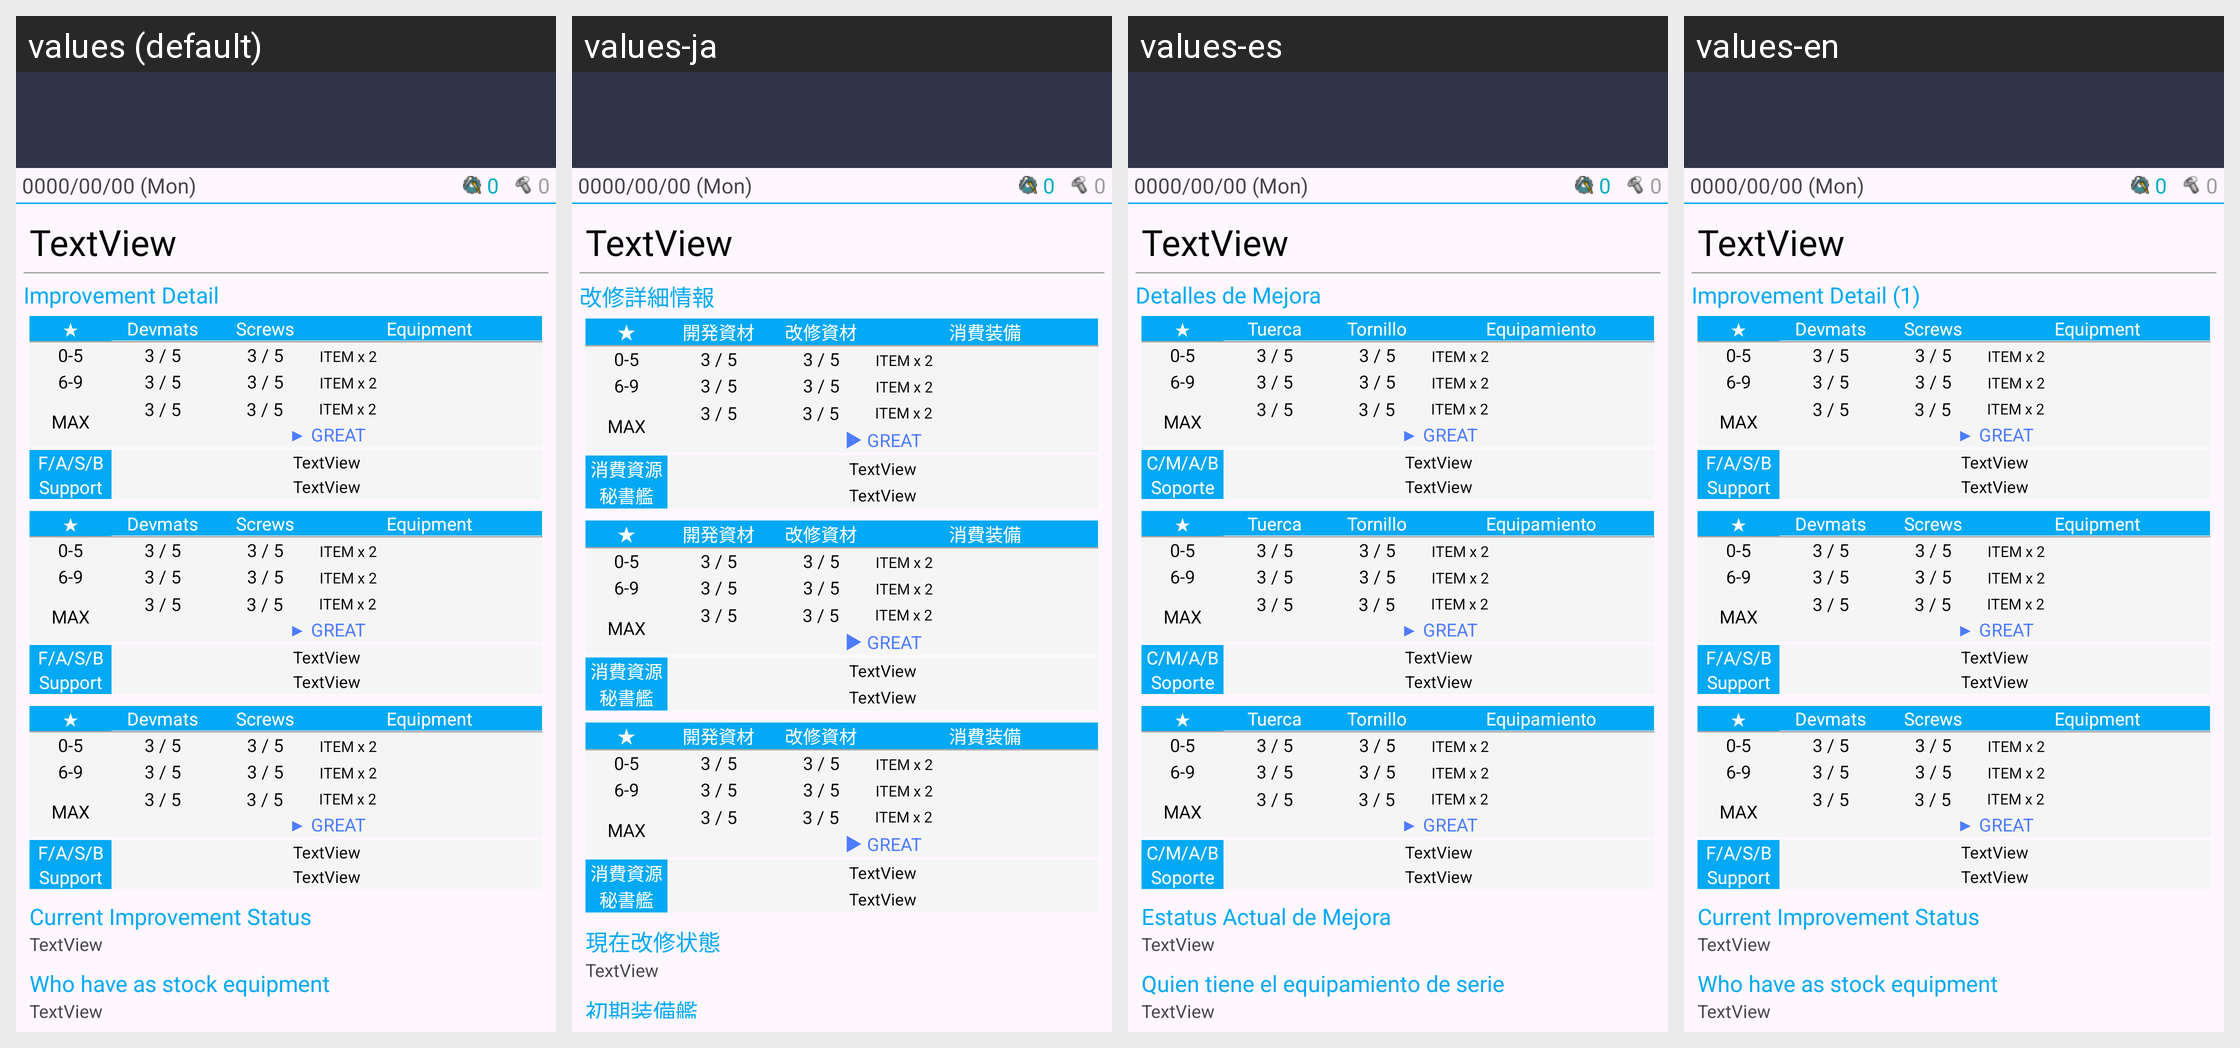

Locale-by-locale string values for the Android screen shown in this grid:
Android screen res/layout/activity_akashi_detail.xml rendered under 4 locales, left to right: values (default), values-ja, values-es, values-en. Device: Nexus 5 (rendered at 1080×1920; each locale shown at half size, 540×960, under a caption strip naming it); theme AppTheme.
Other locales in the repository, not shown: values-ko, values-zh-rCN, values-zh-rTW.
Strings drawn on this screen, with the default value and each locale's value (text and hints the layout hard-codes, and strings that could not be matched under every locale, appear in the picture but are not listed):

akashi_term_detail1
  values: Improvement Detail
  values-ja: 改修詳細情報
  values-es: Detalles de Mejora
  values-en: Improvement Detail (1)

item_mmat
  values: Devmats
  values-ja: 開発資材
  values-es: Tuerca
  values-en: Devmats

item_kmat
  values: Screws
  values-ja: 改修資材
  values-es: Tornillo
  values-en: Screws

akashi_term_equip
  values: Equipment
  values-ja: 消費装備
  values-es: Equipamiento
  values-en: Equipment

akashi_term_resource
  values: F/A/S/B
  values-ja: 消費資源
  values-es: C/M/A/B
  values-en: F/A/S/B

akashi_term_support
  values: Support
  values-ja: 秘書艦
  values-es: Soporte
  values-en: Support

akashi_term_status
  values: Current Improvement Status
  values-ja: 現在改修状態
  values-es: Estatus Actual de Mejora
  values-en: Current Improvement Status  [not translated; the default value is used]

akashi_term_default
  values: Who have as stock equipment
  values-ja: 初期装備艦
  values-es: Quien tiene el equipamiento de serie
  values-en: Who have as stock equipment
